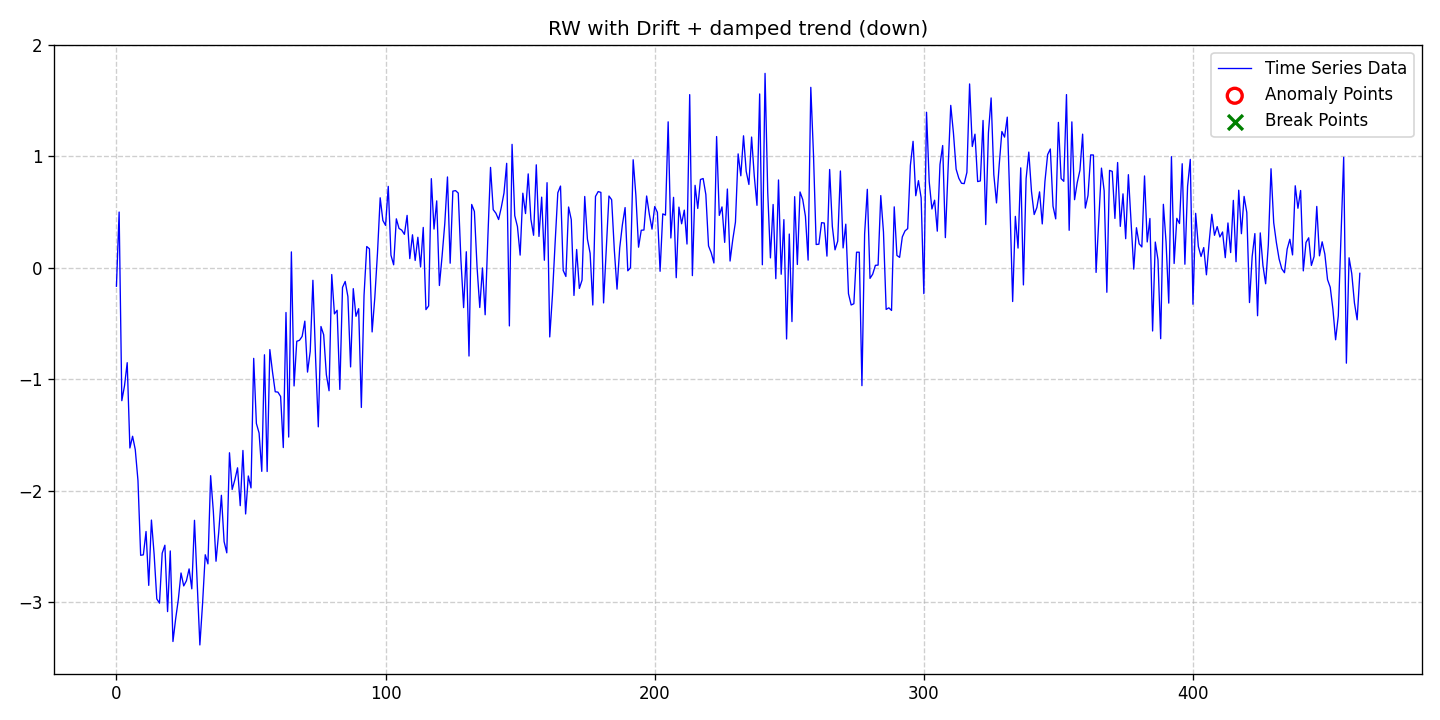

Values plotted in this chart, from the file beside it:
date, data, stationary, det_lin_up, det_lin_down, det_quad, det_cubic, det_exp, det_damped, stoc_trend, volatility, single_seas, multiple_seas, point_anom_single, point_anom_multi, collect_anom, context_anom, mean_shift, var_shift, trend_shift, point_anom_count, point_anom_location, point_anom_point, collect_anom_count
2020-01-01, -0.1646, 0, 0, 0, 0, 0, 0, 1, 1, 0, 0, 0, 0, 0, 0, 0, 0, 0, 0, 0, none, , 0
2020-01-02, 0.501, 0, 0, 0, 0, 0, 0, 1, 1, 0, 0, 0, 0, 0, 0, 0, 0, 0, 0, 0, none, , 0
2020-01-03, -1.191, 0, 0, 0, 0, 0, 0, 1, 1, 0, 0, 0, 0, 0, 0, 0, 0, 0, 0, 0, none, , 0
2020-01-04, -1.057, 0, 0, 0, 0, 0, 0, 1, 1, 0, 0, 0, 0, 0, 0, 0, 0, 0, 0, 0, none, , 0
2020-01-05, -0.8501, 0, 0, 0, 0, 0, 0, 1, 1, 0, 0, 0, 0, 0, 0, 0, 0, 0, 0, 0, none, , 0
2020-01-06, -1.615, 0, 0, 0, 0, 0, 0, 1, 1, 0, 0, 0, 0, 0, 0, 0, 0, 0, 0, 0, none, , 0
2020-01-07, -1.51, 0, 0, 0, 0, 0, 0, 1, 1, 0, 0, 0, 0, 0, 0, 0, 0, 0, 0, 0, none, , 0
2020-01-08, -1.63, 0, 0, 0, 0, 0, 0, 1, 1, 0, 0, 0, 0, 0, 0, 0, 0, 0, 0, 0, none, , 0
2020-01-09, -1.907, 0, 0, 0, 0, 0, 0, 1, 1, 0, 0, 0, 0, 0, 0, 0, 0, 0, 0, 0, none, , 0
2020-01-10, -2.578, 0, 0, 0, 0, 0, 0, 1, 1, 0, 0, 0, 0, 0, 0, 0, 0, 0, 0, 0, none, , 0
2020-01-11, -2.574, 0, 0, 0, 0, 0, 0, 1, 1, 0, 0, 0, 0, 0, 0, 0, 0, 0, 0, 0, none, , 0
2020-01-12, -2.364, 0, 0, 0, 0, 0, 0, 1, 1, 0, 0, 0, 0, 0, 0, 0, 0, 0, 0, 0, none, , 0
2020-01-13, -2.848, 0, 0, 0, 0, 0, 0, 1, 1, 0, 0, 0, 0, 0, 0, 0, 0, 0, 0, 0, none, , 0
2020-01-14, -2.262, 0, 0, 0, 0, 0, 0, 1, 1, 0, 0, 0, 0, 0, 0, 0, 0, 0, 0, 0, none, , 0
2020-01-15, -2.568, 0, 0, 0, 0, 0, 0, 1, 1, 0, 0, 0, 0, 0, 0, 0, 0, 0, 0, 0, none, , 0
2020-01-16, -2.969, 0, 0, 0, 0, 0, 0, 1, 1, 0, 0, 0, 0, 0, 0, 0, 0, 0, 0, 0, none, , 0
2020-01-17, -3.007, 0, 0, 0, 0, 0, 0, 1, 1, 0, 0, 0, 0, 0, 0, 0, 0, 0, 0, 0, none, , 0
2020-01-18, -2.559, 0, 0, 0, 0, 0, 0, 1, 1, 0, 0, 0, 0, 0, 0, 0, 0, 0, 0, 0, none, , 0
2020-01-19, -2.488, 0, 0, 0, 0, 0, 0, 1, 1, 0, 0, 0, 0, 0, 0, 0, 0, 0, 0, 0, none, , 0
2020-01-20, -3.083, 0, 0, 0, 0, 0, 0, 1, 1, 0, 0, 0, 0, 0, 0, 0, 0, 0, 0, 0, none, , 0
2020-01-21, -2.539, 0, 0, 0, 0, 0, 0, 1, 1, 0, 0, 0, 0, 0, 0, 0, 0, 0, 0, 0, none, , 0
2020-01-22, -3.351, 0, 0, 0, 0, 0, 0, 1, 1, 0, 0, 0, 0, 0, 0, 0, 0, 0, 0, 0, none, , 0
2020-01-23, -3.148, 0, 0, 0, 0, 0, 0, 1, 1, 0, 0, 0, 0, 0, 0, 0, 0, 0, 0, 0, none, , 0
2020-01-24, -2.973, 0, 0, 0, 0, 0, 0, 1, 1, 0, 0, 0, 0, 0, 0, 0, 0, 0, 0, 0, none, , 0
2020-01-25, -2.737, 0, 0, 0, 0, 0, 0, 1, 1, 0, 0, 0, 0, 0, 0, 0, 0, 0, 0, 0, none, , 0
2020-01-26, -2.853, 0, 0, 0, 0, 0, 0, 1, 1, 0, 0, 0, 0, 0, 0, 0, 0, 0, 0, 0, none, , 0
2020-01-27, -2.806, 0, 0, 0, 0, 0, 0, 1, 1, 0, 0, 0, 0, 0, 0, 0, 0, 0, 0, 0, none, , 0
2020-01-28, -2.7, 0, 0, 0, 0, 0, 0, 1, 1, 0, 0, 0, 0, 0, 0, 0, 0, 0, 0, 0, none, , 0
2020-01-29, -2.879, 0, 0, 0, 0, 0, 0, 1, 1, 0, 0, 0, 0, 0, 0, 0, 0, 0, 0, 0, none, , 0
2020-01-30, -2.264, 0, 0, 0, 0, 0, 0, 1, 1, 0, 0, 0, 0, 0, 0, 0, 0, 0, 0, 0, none, , 0
2020-01-31, -2.82, 0, 0, 0, 0, 0, 0, 1, 1, 0, 0, 0, 0, 0, 0, 0, 0, 0, 0, 0, none, , 0
2020-02-01, -3.382, 0, 0, 0, 0, 0, 0, 1, 1, 0, 0, 0, 0, 0, 0, 0, 0, 0, 0, 0, none, , 0
2020-02-02, -3.012, 0, 0, 0, 0, 0, 0, 1, 1, 0, 0, 0, 0, 0, 0, 0, 0, 0, 0, 0, none, , 0
2020-02-03, -2.573, 0, 0, 0, 0, 0, 0, 1, 1, 0, 0, 0, 0, 0, 0, 0, 0, 0, 0, 0, none, , 0
2020-02-04, -2.655, 0, 0, 0, 0, 0, 0, 1, 1, 0, 0, 0, 0, 0, 0, 0, 0, 0, 0, 0, none, , 0
2020-02-05, -1.864, 0, 0, 0, 0, 0, 0, 1, 1, 0, 0, 0, 0, 0, 0, 0, 0, 0, 0, 0, none, , 0
2020-02-06, -2.182, 0, 0, 0, 0, 0, 0, 1, 1, 0, 0, 0, 0, 0, 0, 0, 0, 0, 0, 0, none, , 0
2020-02-07, -2.631, 0, 0, 0, 0, 0, 0, 1, 1, 0, 0, 0, 0, 0, 0, 0, 0, 0, 0, 0, none, , 0
2020-02-08, -2.373, 0, 0, 0, 0, 0, 0, 1, 1, 0, 0, 0, 0, 0, 0, 0, 0, 0, 0, 0, none, , 0
2020-02-09, -2.04, 0, 0, 0, 0, 0, 0, 1, 1, 0, 0, 0, 0, 0, 0, 0, 0, 0, 0, 0, none, , 0
2020-02-10, -2.455, 0, 0, 0, 0, 0, 0, 1, 1, 0, 0, 0, 0, 0, 0, 0, 0, 0, 0, 0, none, , 0
2020-02-11, -2.556, 0, 0, 0, 0, 0, 0, 1, 1, 0, 0, 0, 0, 0, 0, 0, 0, 0, 0, 0, none, , 0
2020-02-12, -1.658, 0, 0, 0, 0, 0, 0, 1, 1, 0, 0, 0, 0, 0, 0, 0, 0, 0, 0, 0, none, , 0
2020-02-13, -1.988, 0, 0, 0, 0, 0, 0, 1, 1, 0, 0, 0, 0, 0, 0, 0, 0, 0, 0, 0, none, , 0
2020-02-14, -1.9, 0, 0, 0, 0, 0, 0, 1, 1, 0, 0, 0, 0, 0, 0, 0, 0, 0, 0, 0, none, , 0
2020-02-15, -1.793, 0, 0, 0, 0, 0, 0, 1, 1, 0, 0, 0, 0, 0, 0, 0, 0, 0, 0, 0, none, , 0
2020-02-16, -2.133, 0, 0, 0, 0, 0, 0, 1, 1, 0, 0, 0, 0, 0, 0, 0, 0, 0, 0, 0, none, , 0
2020-02-17, -1.637, 0, 0, 0, 0, 0, 0, 1, 1, 0, 0, 0, 0, 0, 0, 0, 0, 0, 0, 0, none, , 0
2020-02-18, -2.207, 0, 0, 0, 0, 0, 0, 1, 1, 0, 0, 0, 0, 0, 0, 0, 0, 0, 0, 0, none, , 0
2020-02-19, -1.866, 0, 0, 0, 0, 0, 0, 1, 1, 0, 0, 0, 0, 0, 0, 0, 0, 0, 0, 0, none, , 0
2020-02-20, -1.973, 0, 0, 0, 0, 0, 0, 1, 1, 0, 0, 0, 0, 0, 0, 0, 0, 0, 0, 0, none, , 0
2020-02-21, -0.8114, 0, 0, 0, 0, 0, 0, 1, 1, 0, 0, 0, 0, 0, 0, 0, 0, 0, 0, 0, none, , 0
2020-02-22, -1.395, 0, 0, 0, 0, 0, 0, 1, 1, 0, 0, 0, 0, 0, 0, 0, 0, 0, 0, 0, none, , 0
2020-02-23, -1.481, 0, 0, 0, 0, 0, 0, 1, 1, 0, 0, 0, 0, 0, 0, 0, 0, 0, 0, 0, none, , 0
2020-02-24, -1.825, 0, 0, 0, 0, 0, 0, 1, 1, 0, 0, 0, 0, 0, 0, 0, 0, 0, 0, 0, none, , 0
2020-02-25, -0.7793, 0, 0, 0, 0, 0, 0, 1, 1, 0, 0, 0, 0, 0, 0, 0, 0, 0, 0, 0, none, , 0
2020-02-26, -1.826, 0, 0, 0, 0, 0, 0, 1, 1, 0, 0, 0, 0, 0, 0, 0, 0, 0, 0, 0, none, , 0
2020-02-27, -0.7327, 0, 0, 0, 0, 0, 0, 1, 1, 0, 0, 0, 0, 0, 0, 0, 0, 0, 0, 0, none, , 0
2020-02-28, -0.9352, 0, 0, 0, 0, 0, 0, 1, 1, 0, 0, 0, 0, 0, 0, 0, 0, 0, 0, 0, none, , 0
2020-02-29, -1.111, 0, 0, 0, 0, 0, 0, 1, 1, 0, 0, 0, 0, 0, 0, 0, 0, 0, 0, 0, none, , 0
... 403 more rows
